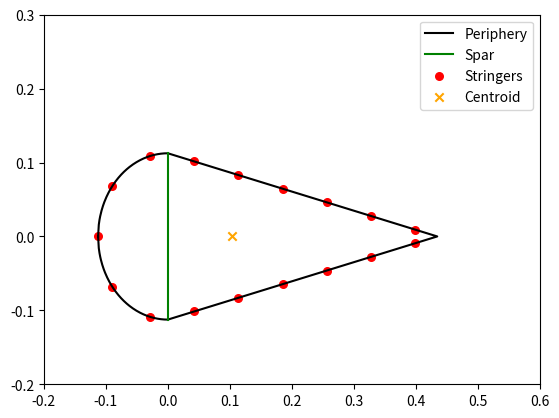

Write the Python code that produced this figure.

"""
Created on Mon Feb 17 12:32:42 2020
[redacted]
"""
import numpy as np
import math as m
import matplotlib.pyplot as plt

aircraft = "A320" # Write either A320, F100, CRJ700 or Do228 (bear in mind capitals); this is used for aerodynamic loading
Ca = 0.547  # m
la = 2.771  # m
x1 = 0.153  # m
x2 = 1.281  # m
x3 = 2.681  # m
xa = 0.28   # m
ha = 0.225  # m
tsk = 1.1/1000  # m
tsp = 2.9/1000  # m
tst = 1.2/1000  # m
hst = 15./1000   # m
wst = 20./1000   # m
nst = 17 # -
d1 = 0.01103  # m
d3 = 0.01642  # m
theta = m.radians(26)  # rad
P = 91.7*1000  # N

"airfoil plot"
R=ha/2          #radius 
length=m.pi*R**2

Ab=wst*tst+(hst-tst)*tst #m
l=2*m.sqrt((Ca-R)**2+(R)**2)+m.pi*R
b=l/nst
k=b/R #radians

z_coordinates=[]
y_coordinates=[]
z_spar=[]
y_spar=[]
A_st=(hst)*tst+tst*wst

"Stringer placement"
z_stringer=[] 
y_stringer=[]
stringer_array=[]
z_stringer.append(-R)
y_stringer.append(0)
stringer_array.append([A_st, 0,-R])
h=0
for n in range(0,10001):
    z=-R*m.cos(n*b/(R))
    y=R*m.sin(n*b/(R))
    if z<=0. and z>-R+0.01:
        z_stringer.append(z)
        z_stringer.append(z)
        y_stringer.append(y)
        y_stringer.append(-y)
        stringer_array.append([A_st, y,z])
        stringer_array.append([A_st, -y,z])
        h=h+2
    elif z>0 or nst==1:
        break
for n in range(0,10001):
     last_room=0.5*m.pi*R-(h/2)*b
     z1=0
     z2=(n-2)*(Ca-R)/10000
     y1=R
     y2=-R/(Ca-R)*z2+R
     l_p=round(m.sqrt((z1-z2)**2+(y1-y2)**2),7)
     z=z2
     y=y2
     for i in range (0,nst):
         if abs(l_p-round((i*b-last_room),7))<=0.000022:
             z_stringer.append(z)
             z_stringer.append(z)
             y_stringer.append(y)
             y_stringer.append(-y)
             stringer_array.append([A_st, y,z])
             stringer_array.append([A_st, -y,z])
         elif z>(Ca-R) or nst==1:
                 break
   
stringers=np.array(stringer_array)
print(stringers) 
"airfoil placement"
for i in range(0,101):
    z=-R+R*i/(100)
    y=np.sqrt(R**2-z**2)
    z_coordinates.append(z)
    y_coordinates.append(y)
for i in range(-100,101):
    z=0
    y=i/100*R
    z_spar.append(z)
    y_spar.append(y)
for i in range(0,101):
    z=i*(Ca-R)/100
    y=-R/(Ca-R)*z+R
    z_coordinates.append(z)
    y_coordinates.append(y)

for i in range(0,101):
    z=(100-i)*(Ca-R)/100
    y=-R/(Ca-R)*z+R
    z_coordinates.append(z)
    y_coordinates.append(-y)

for i in range(0,101):
    z=-R+R*(100-i)/100
    y=np.sqrt(R**2-z**2)
    z_coordinates.append(z)
    y_coordinates.append(-y)

"Calculation Centroid"
A_sk1=m.pi*R*tsk
A_sk2=m.sqrt((Ca-R)**2+R**2)*tsk
A_sp=ha*tsp

A_tot=A_sk1+2*A_sk2+A_sp+nst*A_st
print("Total area:", A_tot, "m^2")

Az_st=A_st*sum(z_stringer) #m^2
Az_sk1=A_sk1*2*-R/(m.pi)  #m^2
Az_sk2=A_sk2*1/2*(Ca-R)   #m^2
Ay_st=A_st*sum(y_stringer)
Ay_sk1=A_sk1*0
Ay_sk2=A_sk2*1/2*(R)
Ay_sk3=A_sk2*-1/2*(R)
zc=(Az_st+Az_sk1+2*Az_sk2)/A_tot
yc=(Ay_st+Ay_sk1+Ay_sk2+Ay_sk3)/A_tot          #due to symmetry it should be 0
print("centroid",zc,yc)

"airfoil plot"

plt.plot(z_coordinates,y_coordinates, color='black',label="Periphery")
plt.plot(z_spar,y_spar,color='green', label="Spar")
plt.xlim(-0.2,0.6)
plt.ylim(-0.2,0.3)
plt.scatter(z_stringer,y_stringer, s=30, color='red',label="Stringers")
plt.scatter(zc, yc, marker="x", color='orange',label="Centroid")
plt.legend()

"Moment of Inertia results"
#Calculate moment of inertia of straght skin parts
angle = m.atan(R/(Ca-R)) #radians
length_beam = m.sqrt(R**2+(Ca-R)**2) #m
Iyy_straight = ((tsk*length_beam**(3)*m.cos(angle)*m.cos(angle))/12+A_sk2*((Ca-R)/2-zc)**2) #2 beams
#print("Moment of inertia of straight skin parts Iyy is:", Iyy_straight, "m^4")

Izz_straight = ((tsk*length_beam**(3)*m.sin(angle)*m.sin(angle))/12+A_sk2*(R/2)**2) #2 beams
#print("Moment of inertia of straight skin parts Izz is:", Izz_straight, "m^4")

#Calculate moment of inertia of arc skin part
Izz_arc = 1/2*m.pi*tsk*R**3         #
Iyy_arc = 1/2*m.pi*tsk*R**3-4/m.pi*R**3*tsk+A_sk1*(2*R/m.pi+zc)**2
#print("Moment of inertia of arc skin part Iyy is:", Iyy_arc, "m^4")
#print("Moment of inertia of arc skin part Izz is:", Izz_arc, "m^4")

#Calculate moment of inertia of spar
Izz_spar = (tsp*ha**3)/12
Iyy_spar = A_sp*(zc)**2

#print("Moment of inertia of spar Iyy is:", Iyy_spar,"m^4")
#print("Moment of inertia of spar Izz is:", Izz_spar, "m^4")

#Calculate moment of inertia of stiffners
values_Ady=[]
for i in y_stringer:
    dy=i**2
    Ady=A_st*dy
    values_Ady.append(Ady)
Izz_st=sum(values_Ady)

values_Adz=[]
for i in z_stringer:
    dz=(i-zc)**2
    Adz=A_st*dz
    values_Adz.append(Adz)
Iyy_st=sum(values_Adz)

#print("Moment of inertia of stiffners Izz is:", Izz_st, "m^4") 
#print("Moment of inertia of stiffners Iyy is:", Iyy_st, "m^4")
#Calculate total moment of inertia 
Iyy_total = 2*Iyy_straight + Iyy_arc + Iyy_spar + Iyy_st
Izz_total = 2*Izz_straight + Izz_arc + Izz_spar + Izz_st

print("Total moment of inertia Iyy =", Iyy_total, "m^4")
print("Total moment of inertia Izz =", Izz_total, "m^4") 

"torsional constant"
A1 = m.pi * R ** 2 / 2.
A2 = (Ca - R) * R
l2=m.sqrt((Ca-R)**2+R**2)

A = np.array([[0., 0., 0.], [0., 0., 0.], [0., 0., 0.]])
b = np.array([0., 0., 0.])

### First row
A[0, 0] = 2. * A1
A[0, 1] = 2. * A2
b[0] = 1

### Second row
A[1, 0] = (R * m.pi / tsk + 2 * R / tsp) / (2 * A1)
A[1, 1] = (-2 * R / tsp) / (2 * A1)
A[1, 2] = -1.
b[1] = 0.

### Third row
A[2, 0] = (-2 * R / tsp) / (2 * A2)
A[2, 1] = (2 * l2 / tsk + 2 * R / tsp) / (2 * A2)
A[2, 2] = -1
b[2] = 0.

solution = np.linalg.solve(A, b)
J = 1. / solution[-1]
print(J)
